The GitHub repository Projekt-Direct4me-Paketnik-Smarties/Pametni-Paketnik-Smarties contains a labelled image folder "final" with 4 categories: banana, jabolko, ozadje, pomaranca. Examples follow, each with its label.

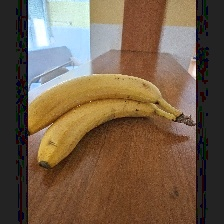
Label: banana

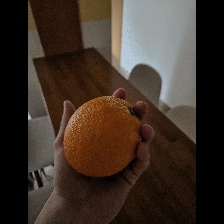
Label: pomaranca

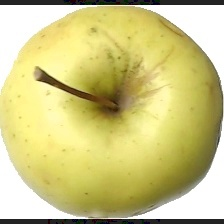
Label: jabolko

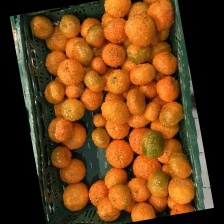
Label: pomaranca

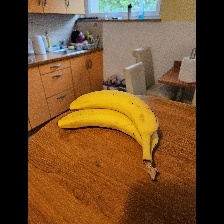
Label: banana

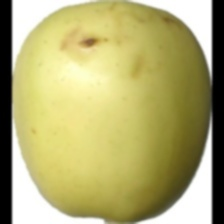
Label: jabolko
